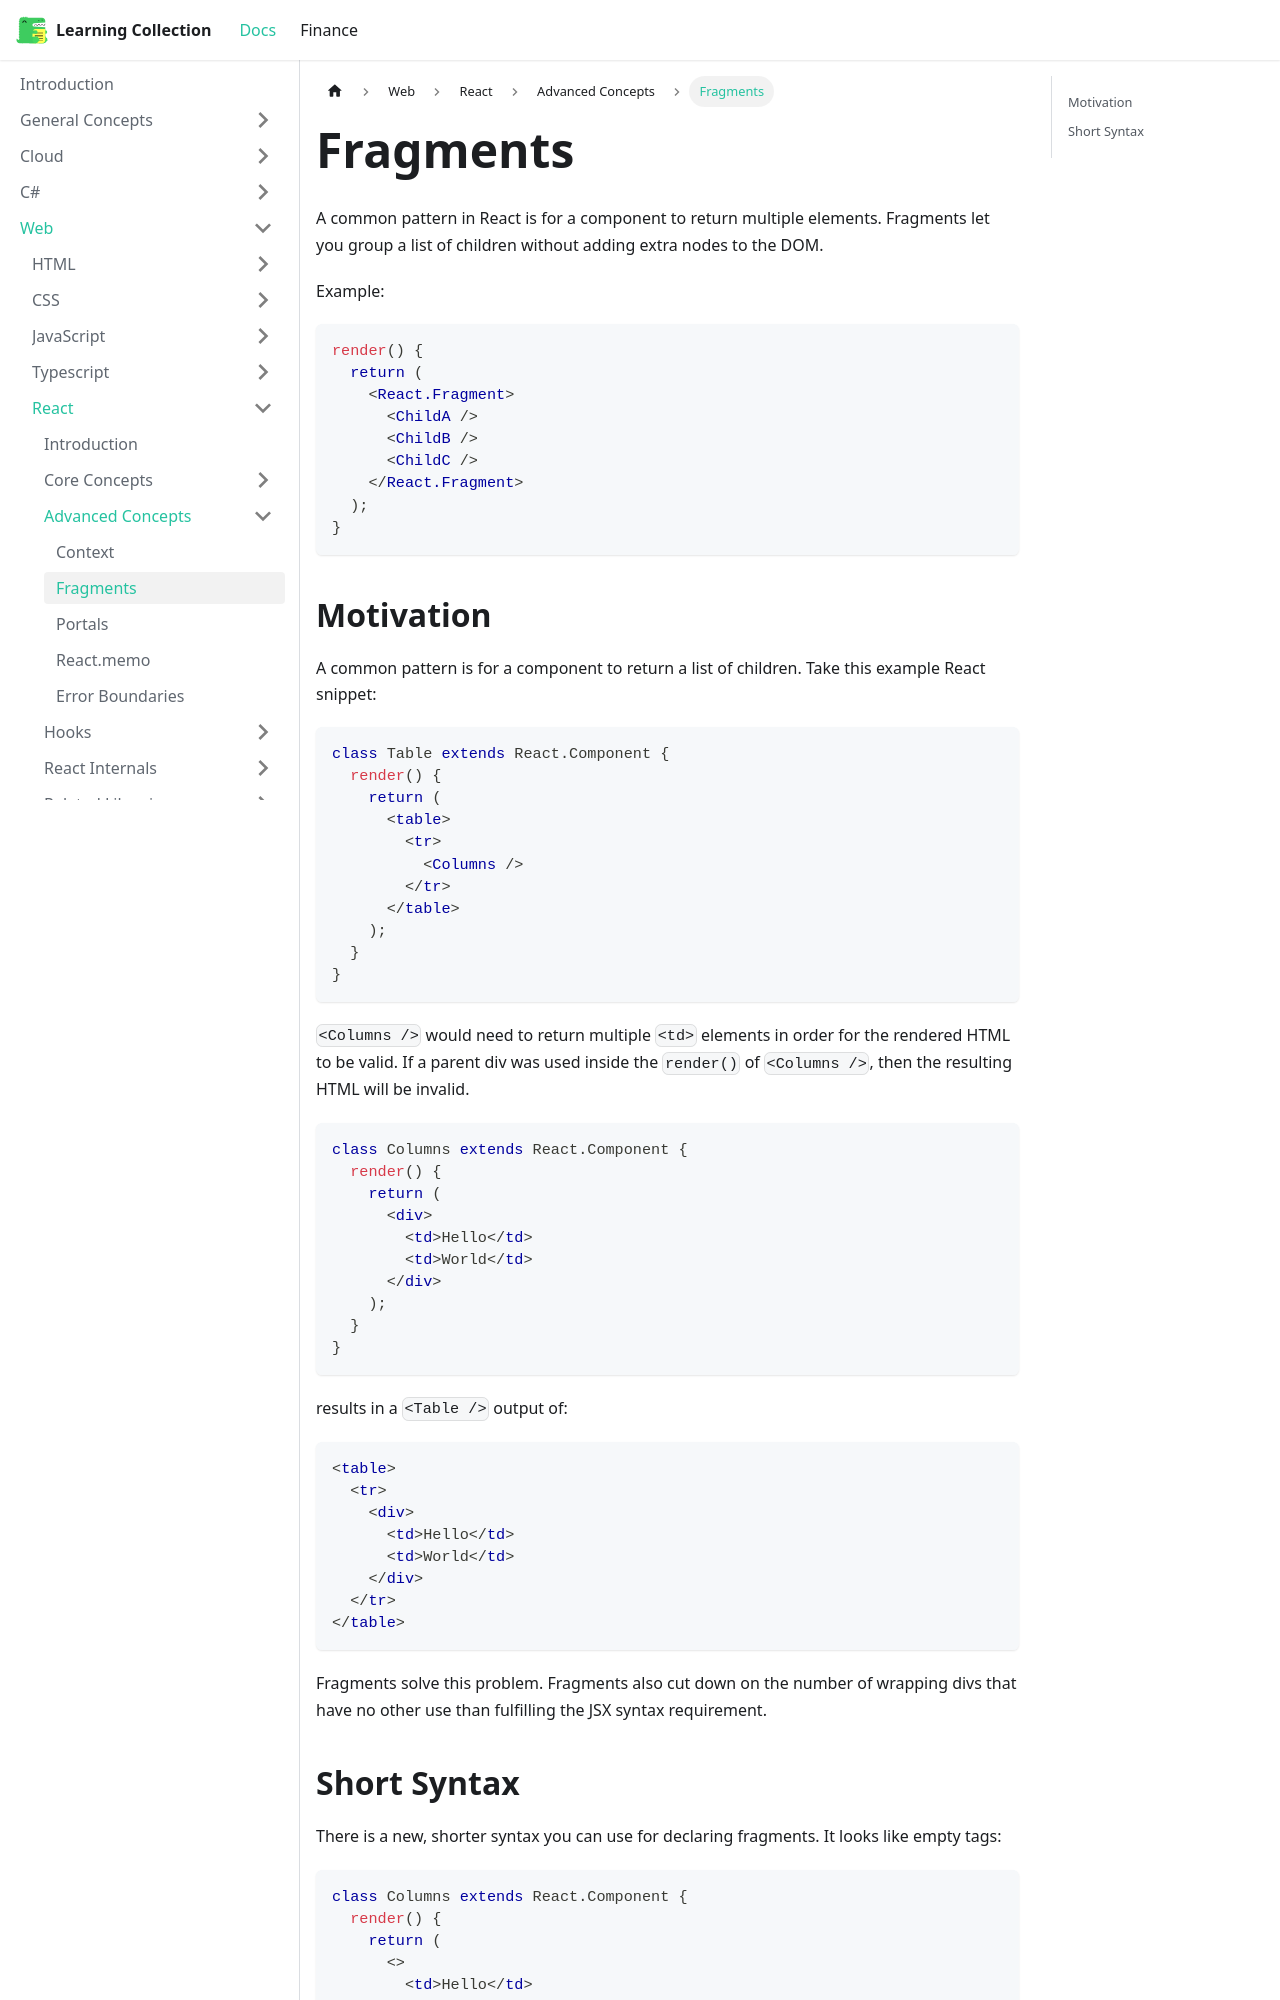

repository: RobinTTY/LearningCollection · page: web/react/advanced-concepts/fragments.html · generator: docusaurus

---
id: fragments
title: Fragments
sidebar_position: 2
---

A common pattern in React is for a component to return multiple elements. Fragments let you group a list of children without adding extra nodes to the DOM.

Example:

```jsx
render() {
  return (
    <React.Fragment>
      <ChildA />
      <ChildB />
      <ChildC />
    </React.Fragment>
  );
}
```

## Motivation

A common pattern is for a component to return a list of children. Take this example React snippet:

```jsx
class Table extends React.Component {
  render() {
    return (
      <table>
        <tr>
          <Columns />
        </tr>
      </table>
    );
  }
}
```

`<Columns />` would need to return multiple `<td>` elements in order for the rendered HTML to be valid. If a parent div was used inside the `render()` of `<Columns />`, then the resulting HTML will be invalid.

```jsx
class Columns extends React.Component {
  render() {
    return (
      <div>
        <td>Hello</td>
        <td>World</td>
      </div>
    );
  }
}
```

results in a `<Table />` output of:

```html
<table>
  <tr>
    <div>
      <td>Hello</td>
      <td>World</td>
    </div>
  </tr>
</table>
```

Fragments solve this problem. Fragments also cut down on the number of wrapping divs that have no other use than fulfilling the JSX syntax requirement.
